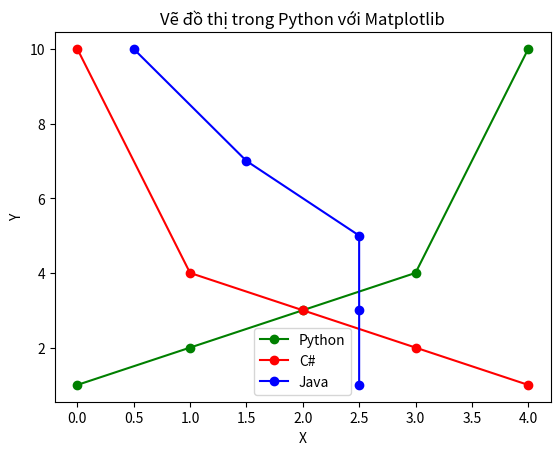

Write the Python code that produced this figure.
import matplotlib.pyplot as plt

plt.plot([0,1,2,3,4], [1,2,3,4,10], 'go-', label='Python')
plt.plot([0,1,2,3,4], [10,4,3,2,1], 'ro-', label='C#')
plt.plot([2.5,2.5,2.5,1.5,0.5], [1,3,5,7,10], 'bo-', label='Java')
plt.title('Vẽ đồ thị trong Python với Matplotlib')
plt.xlabel('X')
plt.ylabel('Y')
plt.legend(loc='best')
plt.show()

